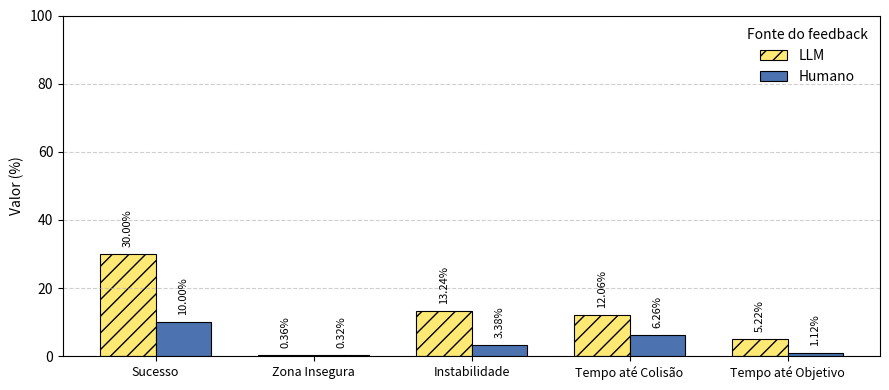
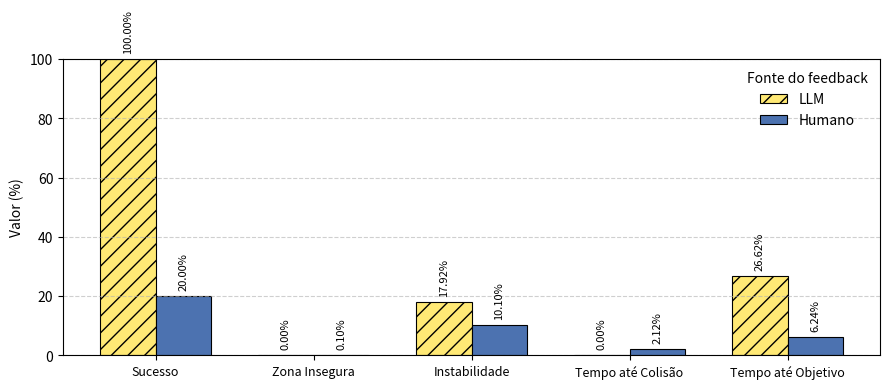
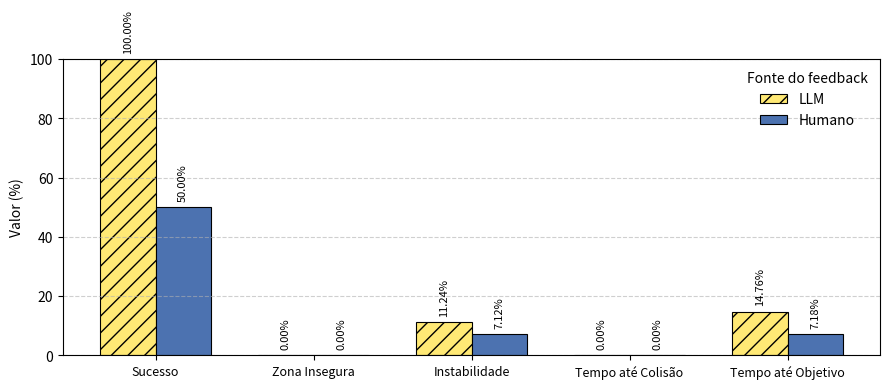

Reproduce these figures in Python, in order.
import numpy as np
import matplotlib.pyplot as plt

metrics = [
    'Sucesso',
    'Zona Insegura',
    'Instabilidade',
    'Tempo até Colisão',
    'Tempo até Objetivo',
]

# valores já em porcentagem
com_pct = [30.0, 0.36, 13.24, 12.06, 5.22]
sem_pct = [10.0, 0.32,  3.38,  6.26, 1.12]

x  = np.arange(len(metrics))
bw = 0.35

fig, ax = plt.subplots(figsize=(9, 4))

bars1 = ax.bar(x - bw/2, com_pct, bw,
               label='LLM', color='#FFE975', hatch='//',
               edgecolor='black', linewidth=0.8)
bars2 = ax.bar(x + bw/2, sem_pct, bw,
               label='Humano', color='#4C72B0',
               edgecolor='black', linewidth=0.8)

# anota as porcentagens
for bars, vals in [(bars1, com_pct), (bars2, sem_pct)]:
    for bar, val in zip(bars, vals):
        ax.text(bar.get_x() + bar.get_width()/2,
                bar.get_height() + 2,
                f'{val:.2f}%', ha='center',
                va='bottom', fontsize=8, rotation=90)

ax.set_xticks(x)
ax.set_xticklabels(metrics, fontsize=9)
ax.set_ylabel('Valor (%)')
ax.set_ylim(0, 100)
ax.yaxis.grid(True, linestyle='--', alpha=0.6)
ax.legend(title='Fonte do feedback', frameon=False, loc='upper right')

plt.tight_layout()
plt.savefig('result_avoid.png', dpi=300)


import numpy as np
import matplotlib.pyplot as plt

metrics = [
    'Sucesso',
    'Zona Insegura',
    'Instabilidade',
    'Tempo até Colisão',
    'Tempo até Objetivo',
]

# valores já em porcentagem
com_pct = [100.0, 0.00, 17.92, 0.00, 26.62]
sem_pct = [ 20.0, 0.10, 10.10, 2.12,  6.24]

x  = np.arange(len(metrics))
bw = 0.35

fig, ax = plt.subplots(figsize=(9, 4))

bars1 = ax.bar(x - bw/2, com_pct, bw,
               label='LLM', color='#FFE975', hatch='//',
               edgecolor='black', linewidth=0.8)
bars2 = ax.bar(x + bw/2, sem_pct, bw,
               label='Humano', color='#4C72B0',
               edgecolor='black', linewidth=0.8)

# anotar porcentagens
for bars, vals in [(bars1, com_pct), (bars2, sem_pct)]:
    for bar, val in zip(bars, vals):
        ax.text(bar.get_x() + bar.get_width()/2,
                bar.get_height() + 2,
                f'{val:.2f}%', ha='center',
                va='bottom', fontsize=8, rotation=90)

ax.set_xticks(x)
ax.set_xticklabels(metrics, fontsize=9)
ax.set_ylabel('Valor (%)')
ax.set_ylim(0, 100)
ax.yaxis.grid(True, linestyle='--', alpha=0.6)
ax.legend(title='Fonte do feedback', frameon=False, loc='upper right')

plt.tight_layout()
plt.savefig('result_long.png', dpi=300)


import numpy as np
import matplotlib.pyplot as plt

metrics = [
    'Sucesso',
    'Zona Insegura',
    'Instabilidade',
    'Tempo até Colisão',
    'Tempo até Objetivo',
]

# valores já em %
com_pct  = [100.0, 0.00, 11.24, 0.00, 14.76]
sem_pct  = [ 50.0, 0.00,  7.12, 0.00,  7.18]

x  = np.arange(len(metrics))
bw = 0.35

fig, ax = plt.subplots(figsize=(9, 4))

bars1 = ax.bar(x - bw/2, com_pct, bw,
               label='LLM', color='#FFE975', hatch='//',
               edgecolor='black', linewidth=0.8)
bars2 = ax.bar(x + bw/2, sem_pct, bw,
               label='Humano', color='#4C72B0',
               edgecolor='black', linewidth=0.8)

# anota as porcentagens
for bars, vals in [(bars1, com_pct), (bars2, sem_pct)]:
    for bar, val in zip(bars, vals):
        ax.text(bar.get_x() + bar.get_width()/2,
                bar.get_height() + 2,
                f'{val:.2f}%', ha='center',
                va='bottom', fontsize=8, rotation=90)

ax.set_xticks(x)
ax.set_xticklabels(metrics, fontsize=9)
ax.set_ylabel('Valor (%)')
ax.set_ylim(0, 100)
ax.yaxis.grid(True, linestyle='--', alpha=0.6)
ax.legend(title='Fonte do feedback', frameon=False, loc='upper right')

plt.tight_layout()
plt.savefig('result_turn.png', dpi=300)
